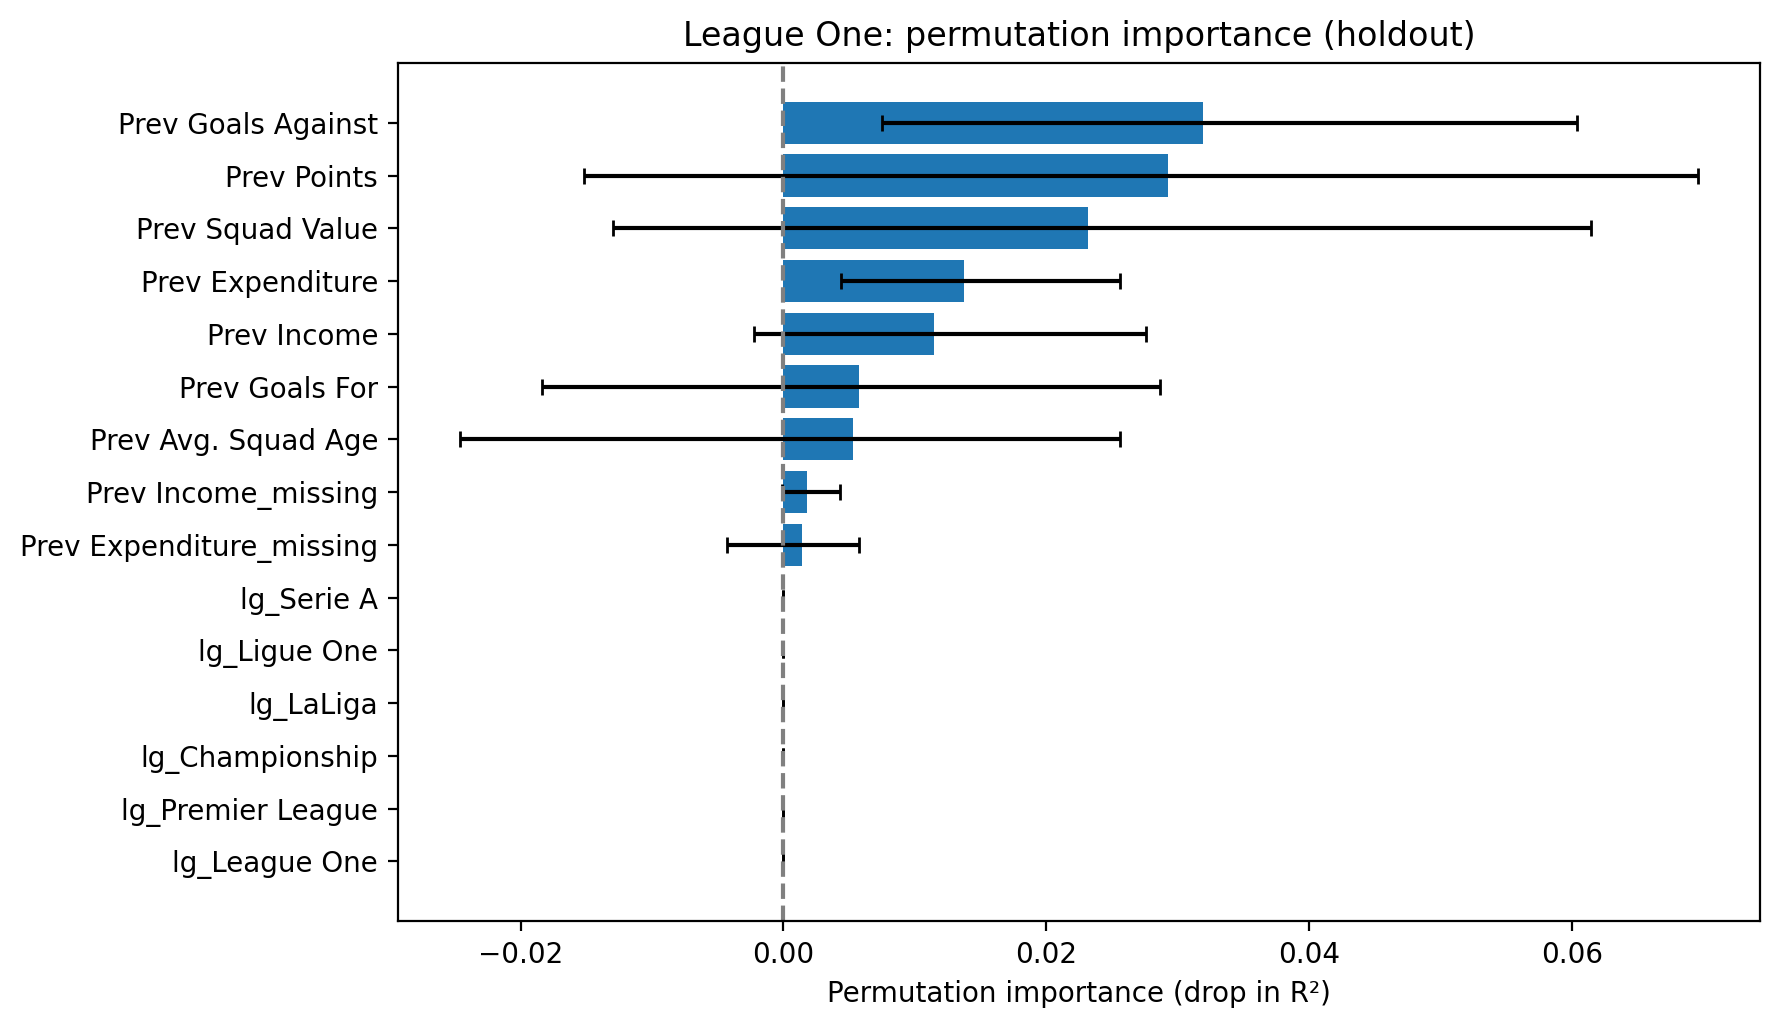

Data behind this chart, as committed beside it:
feature, importance_mean, importance_std, ci_lower, ci_upper, robust_positive
Prev Goals Against, 0.03197, 0.01537, 0.007501, 0.0604, True
Prev Points, 0.0293, 0.02371, -0.01518, 0.06962, False
Prev Squad Value, 0.02315, 0.0209, -0.01297, 0.06144, False
Prev Expenditure, 0.01374, 0.006498, 0.004356, 0.02564, True
Prev Income, 0.01147, 0.00874, -0.002221, 0.02762, False
Prev Goals For, 0.005728, 0.01375, -0.01835, 0.02869, False
Prev Avg. Squad Age, 0.005311, 0.01318, -0.02464, 0.02565, False
Prev Income_missing, 0.001813, 0.001437, -8.904295406656926e-05, 0.004342, False
Prev Expenditure_missing, 0.001433, 0.002662, -0.004316, 0.005787, False
lg_Serie A, 3.552713678800501e-17, 1.4263718559245266e-16, -1.1102230246251565e-16, 2.220446049250313e-16, False
lg_Ligue One, 2.4424906541753444e-17, 1.3696934511909697e-16, -1.698641227676488e-16, 2.220446049250313e-16, False
lg_LaLiga, 1.5543122344752193e-17, 1.5214346547752865e-16, -2.220446049250313e-16, 2.220446049250313e-16, False
lg_Championship, 8.881784197001253e-18, 1.3239337724352552e-16, -1.1102230246251565e-16, 2.220446049250313e-16, False
lg_Premier League, 8.881784197001253e-18, 1.450851708745009e-16, -1.698641227676488e-16, 2.220446049250313e-16, False
lg_League One, 2.220446049250313e-18, 1.3915574577745822e-16, -2.220446049250313e-16, 2.220446049250313e-16, False
lg_League Two, -8.881784197001253e-18, 1.415750919952823e-16, -1.698641227676488e-16, 2.220446049250313e-16, False
lg_Bundesliga, -1.5543122344752193e-17, 1.2690245524826792e-16, -1.698641227676488e-16, 2.220446049250313e-16, False
